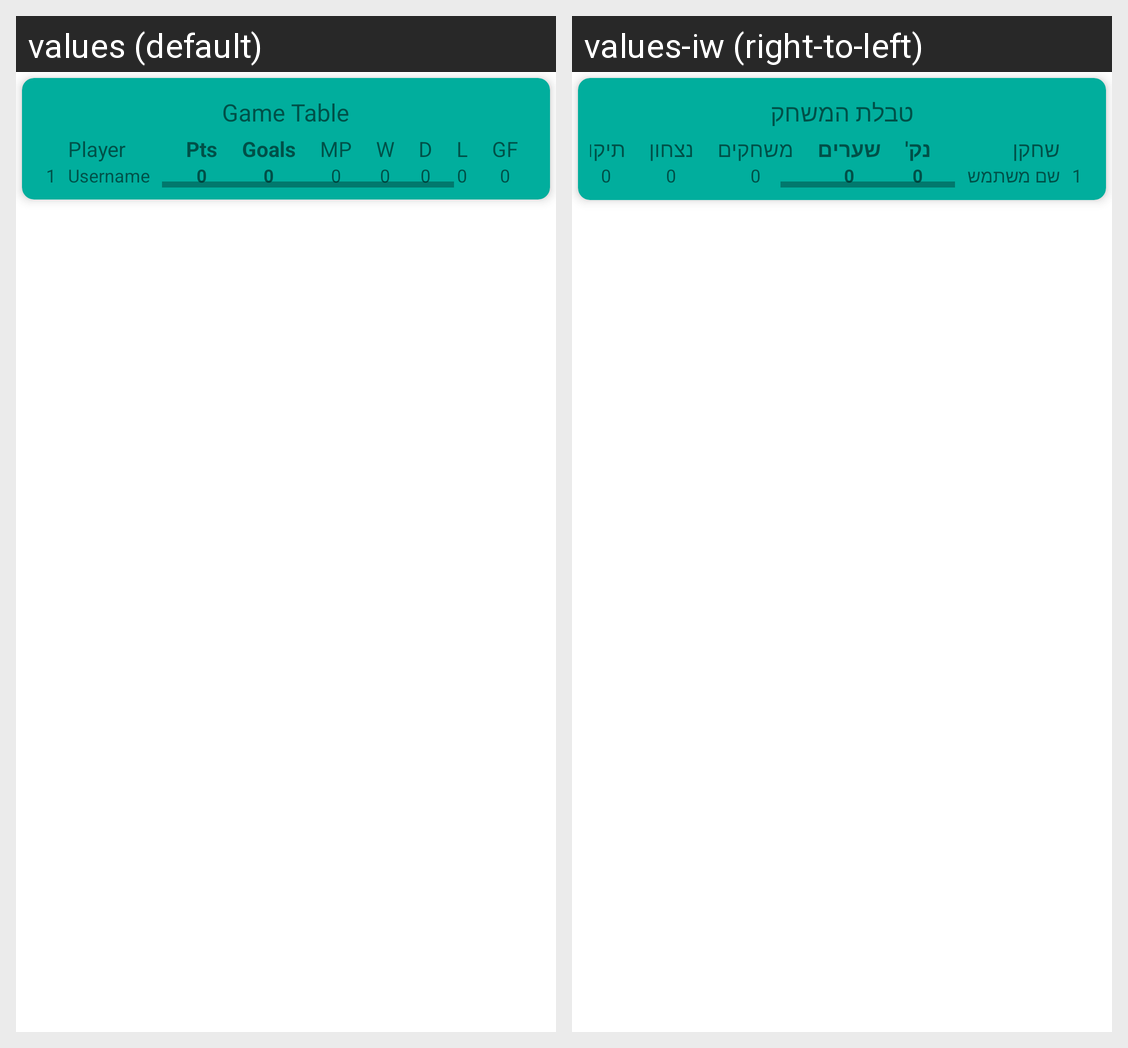

Strings drawn on this Android screen and how each of the app's shown locales translates them:
Android screen res/layout/layout_game_table.xml rendered under 2 locales, left to right: values (default), values-iw (right-to-left). Device: Nexus 5 (rendered at 1080×1920; each locale shown at half size, 540×960, under a caption strip naming it); theme Theme.TeamUsUp.
Strings drawn on this screen, with the default value and each locale's value (text and hints the layout hard-codes, and strings that could not be matched under every locale, appear in the picture but are not listed):

game_table
  values: Game Table
  values-iw: טבלת המשחק

one
  values: 1
  values-iw: 1

player
  values: Player
  values-iw: שחקן

username
  values: Username
  values-iw: שם משתמש

pts
  values: Pts
  values-iw: נק'

zero
  values: 0
  values-iw: 0

goals
  values: Goals
  values-iw: שערים

mp
  values: MP
  values-iw: משחקים

w
  values: W
  values-iw: נצחון

d
  values: D
  values-iw: תיקו
